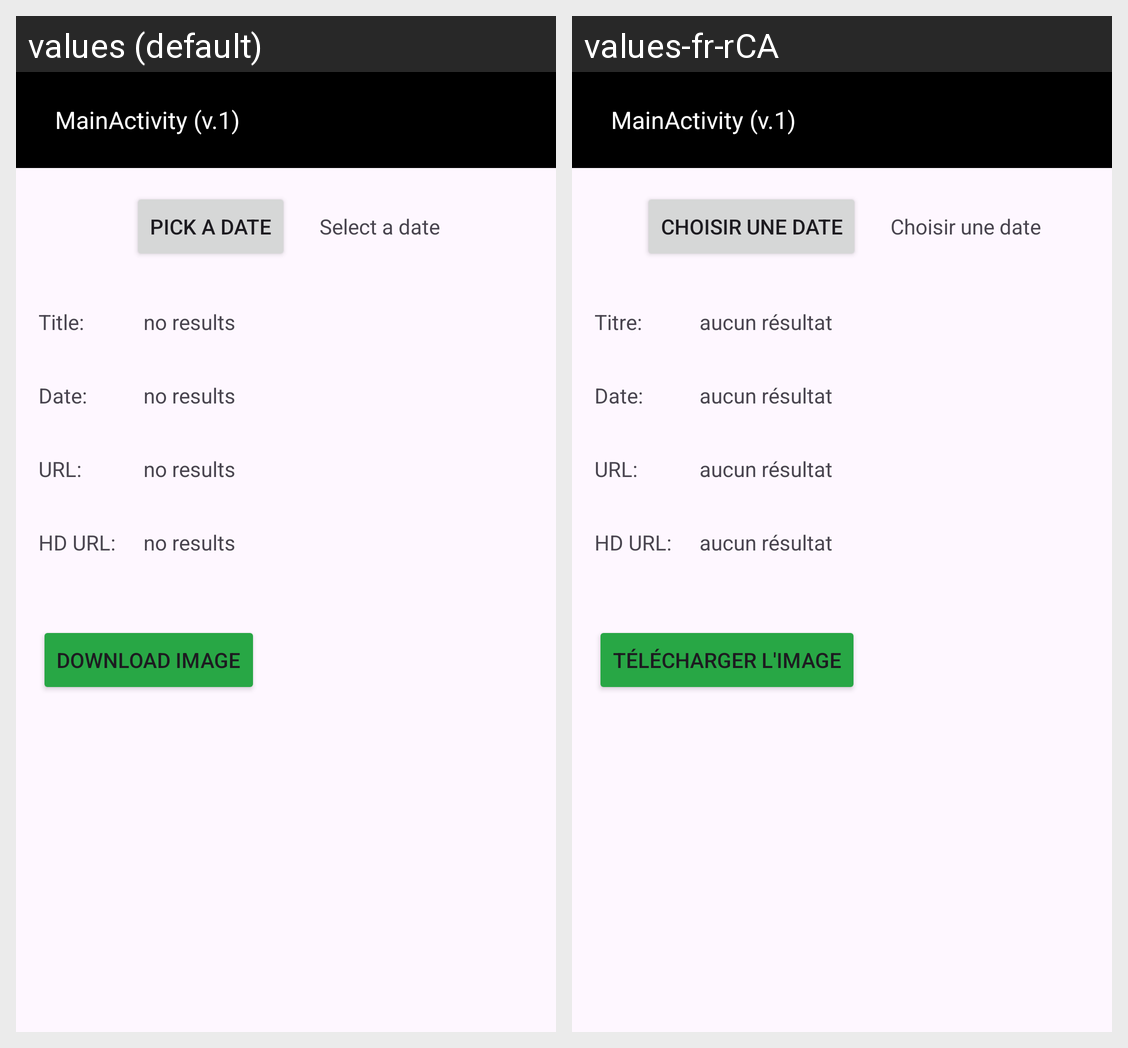

The Android screen above is rendered under two locales of the same app. Produce the string resources it draws, with the default and per-locale values.
Android screen res/layout/activity_main.xml rendered under 2 locales, left to right: values (default), values-fr-rCA. Device: Nexus 5 (rendered at 1080×1920; each locale shown at half size, 540×960, under a caption strip naming it); theme Theme.NASAFinalProject.
Strings drawn on this screen, with the default value and each locale's value (text and hints the layout hard-codes, and strings that could not be matched under every locale, appear in the picture but are not listed):

main_title
  values: MainActivity (v.1)
  values-fr-rCA: MainActivity (v.1)

pickDate
  values: Pick a date
  values-fr-rCA: Choisir une date

text_hint
  values: Select a date
  values-fr-rCA: Choisir une date

textView_title
  values: Title: 
  values-fr-rCA: Titre: 

textView_fill
  values: no results
  values-fr-rCA: aucun résultat

textView_date
  values: Date: 
  values-fr-rCA: Date: 

textView_url
  values: URL: 
  values-fr-rCA: URL: 

textView_hdUrl
  values: HD URL: 
  values-fr-rCA: HD URL: 

saveBtn
  values: Download Image
  values-fr-rCA: Télécharger l'image
